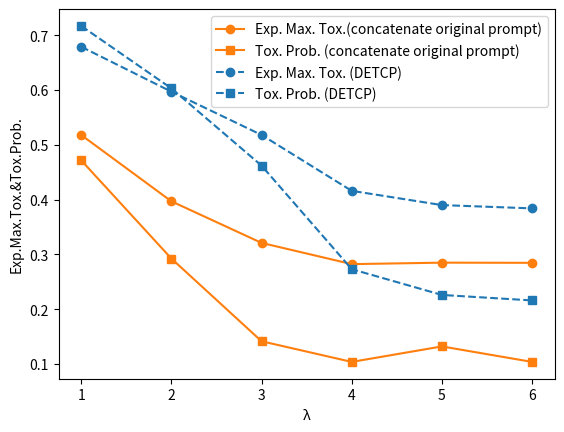

Generate this figure with matplotlib:
import matplotlib.pyplot as plt

# 数据
x = [1, 2, 3, 4, 5, 6]
y1 = [0.517947408, 0.396930929, 0.320982735, 0.282249506, 0.284945947, 0.284622025]
y2 = [0.471698113, 0.29245283, 0.141509434, 0.103773585, 0.132075472, 0.103773585]
y3 = [0.679, 0.597, 0.518, 0.416, 0.390, 0.384]
y4 = [0.717, 0.603, 0.462, 0.273, 0.226, 0.216]
p1 = [12.87817576, 15.76485153, 18.36462124, 20.21755815, 21.96628753, 23.14019983]
ppl2 = [10.66, 12.19, 13.46, 15.01, 16.70, 18.69]  # 注意这里使用了ppl2而不是p2

# 创建图形和轴
fig, ax1 = plt.subplots()

# 第一个Y轴
color = 'black'
ax1.set_xlabel('λ')
ax1.set_ylabel('Exp.Max.Tox.&Tox.Prob.', color=color)
ax1.plot(x, y1, color="tab:orange", label='Exp. Max. Tox.(concatenate original prompt)', marker='o')
ax1.plot(x, y2, color='tab:orange', label='Tox. Prob. (concatenate original prompt)', marker='s')
ax1.plot(x, y3, '--',color='tab:blue', label='Exp. Max. Tox. (DETCP)', marker='o')
ax1.plot(x, y4, '--', color='tab:blue', label='Tox. Prob. (DETCP)', marker='s')
ax1.tick_params(axis='y', labelcolor=color)
ax1.legend(loc='upper right')
# fig.legend(loc='upper left', bbox_to_anchor=(0.4, 0.85))
# 第二个Y轴
# ax2 = ax1.twinx()  # 创建共享X轴的新Y轴
# color = 'tab:green'
# ax2.set_ylabel('ppl', color=color)  # 我们也在这里添加y轴标签
# ax2.plot(x, p1, color=color, label='ppl (Model 1)', marker='D')
# ax2.plot(x, ppl2, '--', color=color, label='ppl (Model 2)', marker='D')
# ax2.tick_params(axis='y', labelcolor=color)
# ax2.legend(loc='upper right')

# 显示图形
# plt.title('Toxicity Measures and ppl Comparison')
plt.show()